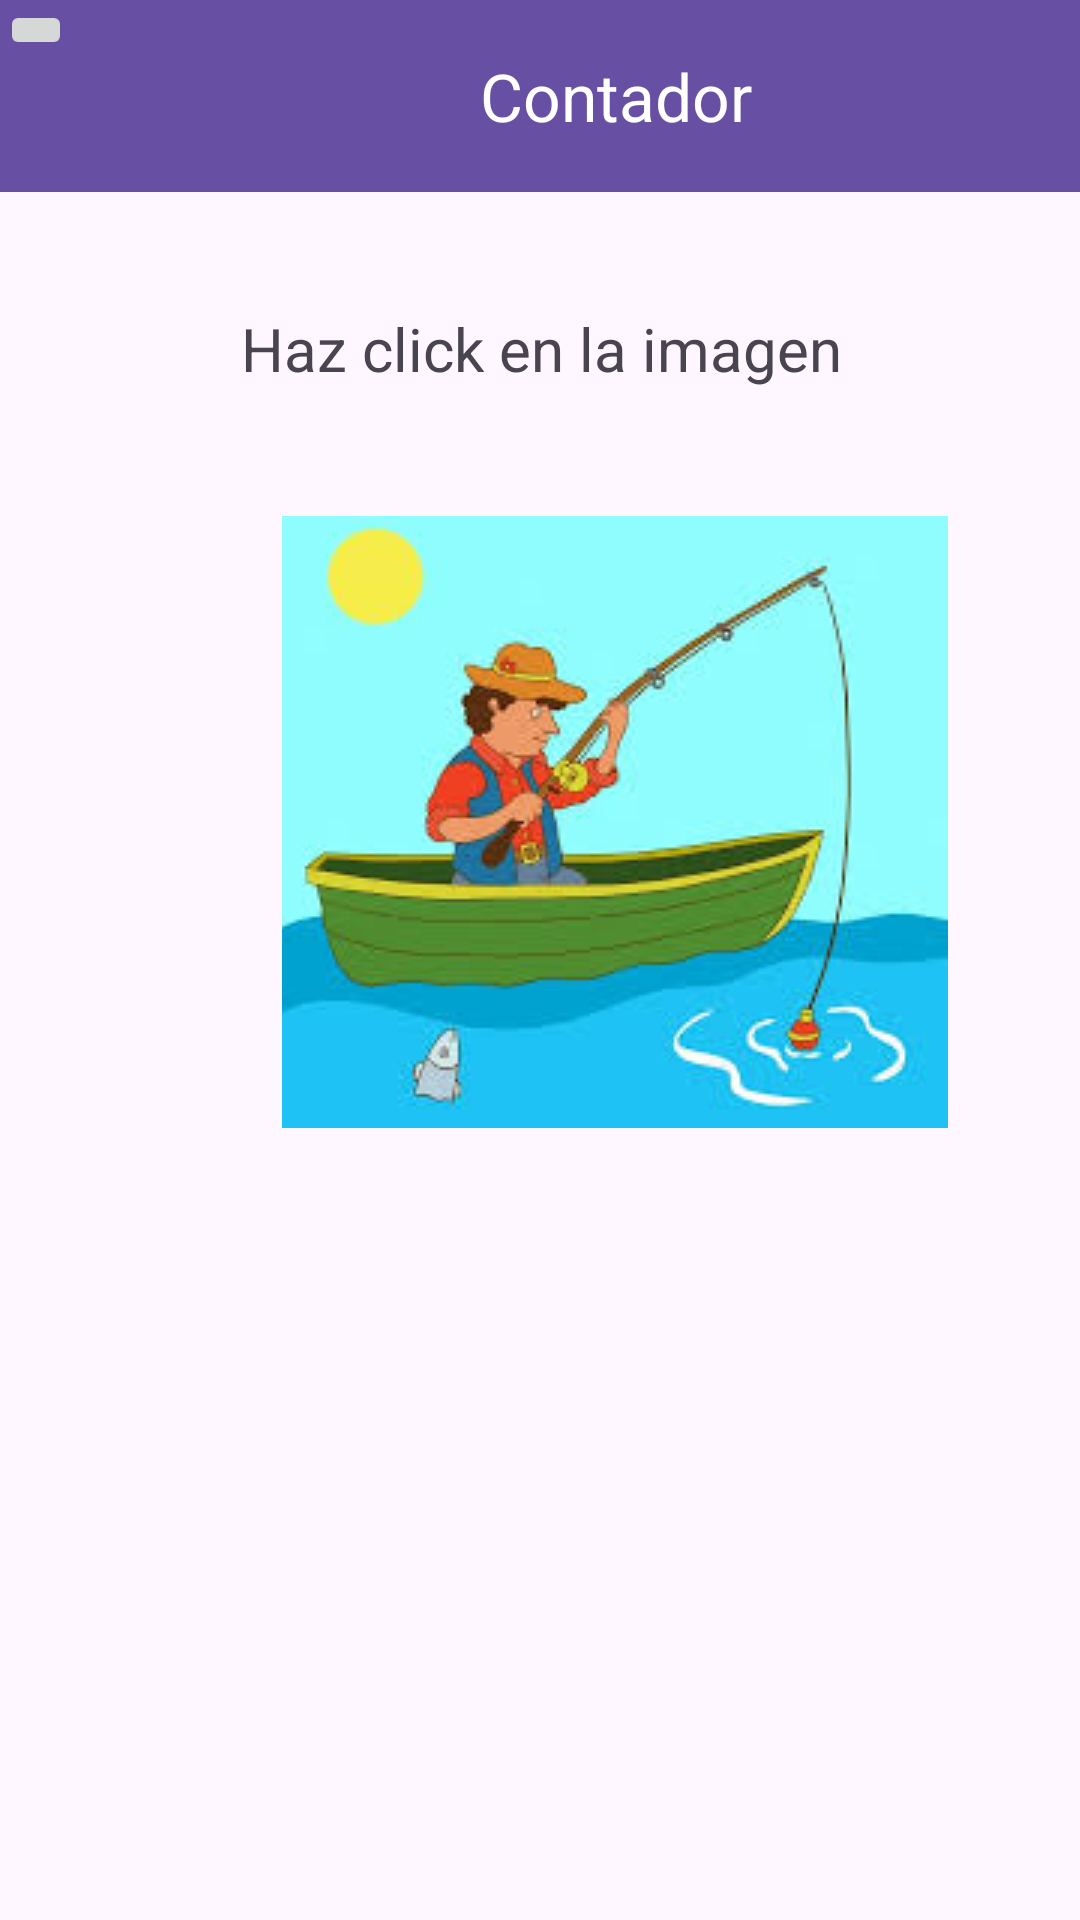

The Android layout XML behind this screen, and the referenced resources:
<!-- AndroidManifest.xml: application theme Theme.Recuperacion_Gonzalo_Campos -->
<!-- res/layout/activity_contador.xml -->
<?xml version="1.0" encoding="utf-8"?>
<androidx.constraintlayout.widget.ConstraintLayout xmlns:android="http://schemas.android.com/apk/res/android"
    xmlns:app="http://schemas.android.com/apk/res-auto"
    xmlns:tools="http://schemas.android.com/tools"
    android:layout_width="match_parent"
    android:layout_height="match_parent"
    tools:context=".ContadorActivity">

    <ImageButton
        android:id="@+id/imagePescador"
        android:layout_width="222dp"
        android:layout_height="204dp"
        android:layout_marginStart="94dp"
        android:layout_marginTop="263dp"
        android:layout_marginEnd="95dp"
        android:layout_marginBottom="264dp"
        android:src="@drawable/pes"
        android:visibility="visible"
        app:layout_constraintBottom_toBottomOf="parent"
        app:layout_constraintEnd_toEndOf="parent"
        app:layout_constraintHorizontal_bias="0.0"
        app:layout_constraintStart_toStartOf="parent"
        app:layout_constraintTop_toTopOf="parent"
        app:layout_constraintVertical_bias="1.0" />

    <ImageButton
        android:id="@+id/imgPez"
        android:layout_width="219dp"
        android:layout_height="199dp"
        android:visibility="invisible"
        app:layout_constraintBottom_toBottomOf="parent"
        app:layout_constraintEnd_toEndOf="parent"
        app:layout_constraintHorizontal_bias="0.489"
        app:layout_constraintStart_toStartOf="parent"
        app:layout_constraintTop_toTopOf="parent"
        app:layout_constraintVertical_bias="0.494"
        app:srcCompat="@drawable/pez" />

    <TextView
        android:id="@+id/Texto"
        android:layout_width="wrap_content"
        android:layout_height="wrap_content"
        android:text="Haz click en la imagen"
        android:textSize="20sp"
        app:layout_constraintBottom_toTopOf="@+id/imagePescador"
        app:layout_constraintEnd_toEndOf="parent"
        app:layout_constraintHorizontal_bias="0.504"
        app:layout_constraintStart_toStartOf="parent"
        app:layout_constraintTop_toTopOf="parent"
        app:layout_constraintVertical_bias="0.707" />

    <androidx.appcompat.widget.Toolbar
        android:id="@+id/toolbar6"
        android:layout_width="409dp"
        android:layout_height="wrap_content"
        android:background="?attr/colorPrimary"
        android:minHeight="?attr/actionBarSize"
        android:theme="?attr/actionBarTheme"
        app:title="@string/contador"
        app:titleMarginStart="160sp"
        app:titleTextColor="#FFFFFF"
        tools:layout_editor_absoluteX="1dp"
        tools:layout_editor_absoluteY="2dp"
        tools:ignore="MissingConstraints" />

    <ImageButton
        android:id="@+id/btnContadorAtras"
        android:layout_width="wrap_content"
        android:layout_height="wrap_content"
        app:srcCompat="@drawable/ic_action_name"
        tools:layout_editor_absoluteX="12dp"
        tools:layout_editor_absoluteY="8dp"
        tools:ignore="MissingConstraints" />
</androidx.constraintlayout.widget.ConstraintLayout>
<!-- resources referenced by this layout -->
<resources>
  <!-- drawable pes: jpg bitmap (drawable, 9595 bytes) -->
  <!-- drawable pez: jpg bitmap (drawable, 9792 bytes) -->
  <string name="contador">Contador</string>
  <style name="Theme.Recuperacion_Gonzalo_Campos" parent="Base.Theme.Recuperacion_Gonzalo_Campos" />
  <style name="Base.Theme.Recuperacion_Gonzalo_Campos" parent="Theme.Material3.DayNight.NoActionBar">
          
          
      </style>
</resources>
